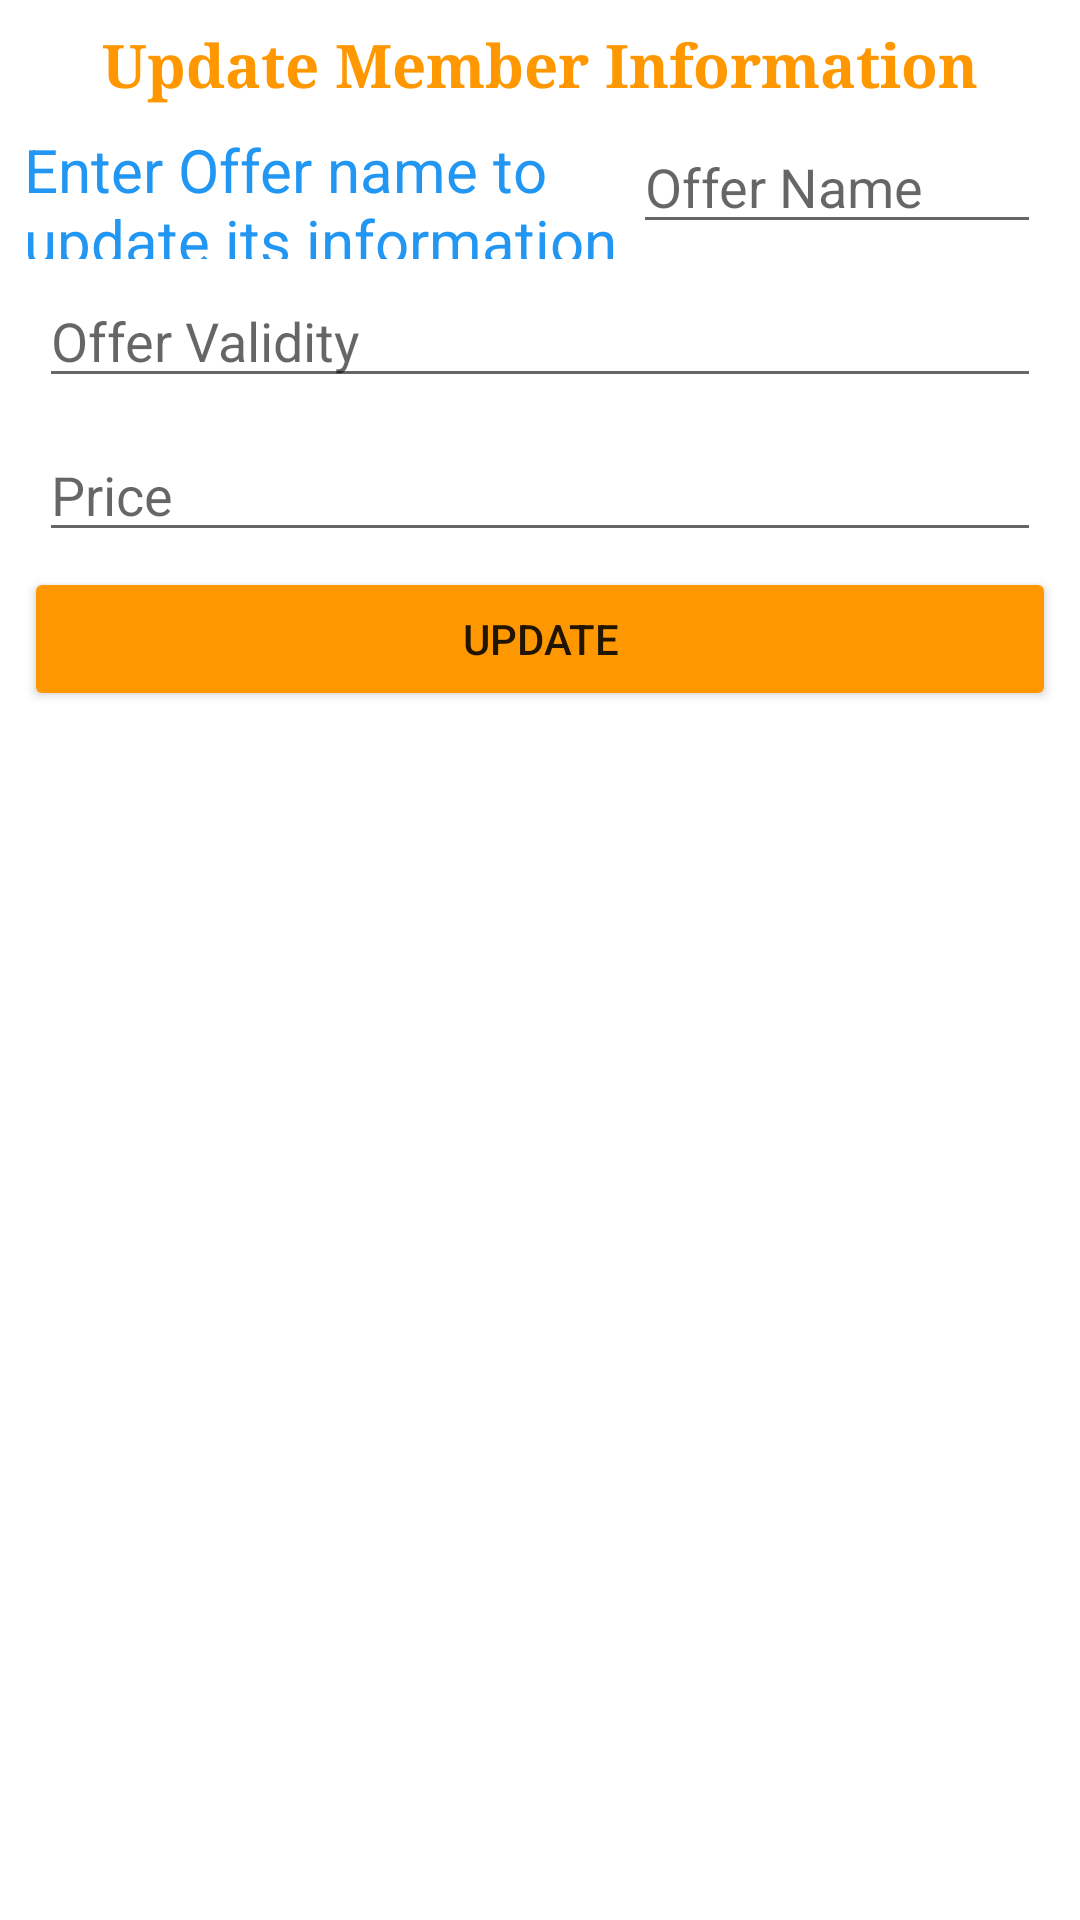

Produce the Android XML layout that renders to this screen, including the resource entries it uses.
<!-- AndroidManifest.xml: application theme Theme.Gym_Project -->
<!-- res/layout/activity_update_offers.xml -->
<?xml version="1.0" encoding="utf-8"?>
<androidx.appcompat.widget.LinearLayoutCompat
    xmlns:android="http://schemas.android.com/apk/res/android"
    xmlns:app="http://schemas.android.com/apk/res-auto"
    xmlns:tools="http://schemas.android.com/tools"
    android:layout_width="match_parent"
    android:orientation="vertical"
    android:layout_height="match_parent"
    android:padding="8dp"
    tools:context=".UpdateOffers">

    <TextView
        android:id="@+id/textView"
        android:layout_width="match_parent"
        android:layout_height="wrap_content"
        android:fontFamily="serif"
        android:text="Update Member Information"
        android:textAlignment="center"
        android:textColor="#FF9800"
        android:textSize="20sp"
        android:textStyle="bold" />

    <LinearLayout
        android:layout_width="wrap_content"
        android:layout_height="wrap_content"
        android:orientation="horizontal">

        <TextView
            android:id="@+id/textView3"
            android:layout_width="243dp"
            android:layout_height="wrap_content"
            android:layout_weight="1"
            android:text="Enter Offer name to update its information "
            android:textColor="#2196F3"
            android:textSize="20sp" />

        <EditText
            android:id="@+id/edtTitleu"
            android:layout_width="136dp"
            android:layout_height="wrap_content"
            android:layout_margin="5dp"
            android:ems="3"
            android:hint="Offer Name"
            tools:ignore="TouchTargetSizeCheck" />
    </LinearLayout>

    <EditText
        android:id="@+id/edtPagesu3"
        android:layout_width="match_parent"
        android:layout_height="wrap_content"
        android:layout_margin="5dp"
        android:ems="10"
        android:hint="Offer Validity"
        tools:ignore="TouchTargetSizeCheck" />

    <EditText
        android:id="@+id/edtPagesu4"
        android:layout_width="match_parent"
        android:layout_height="wrap_content"
        android:layout_margin="5dp"
        android:ems="10"
        android:hint="Price"
        tools:ignore="TouchTargetSizeCheck" />

    <Button
        android:id="@+id/btnUp"
        android:layout_width="match_parent"
        android:layout_height="wrap_content"
        android:backgroundTint="#FF9800"
        android:onClick="btnUp_Click"
        android:text="update" />
</androidx.appcompat.widget.LinearLayoutCompat>
<!-- resources referenced by this layout -->
<resources>
  <style name="Theme.Gym_Project" parent="Theme.MaterialComponents.DayNight.DarkActionBar">
          
          <item name="colorPrimary">@color/purple_500</item>
          <item name="colorPrimaryVariant">@color/purple_700</item>
          <item name="colorOnPrimary">@color/white</item>
          
          <item name="colorSecondary">@color/teal_200</item>
          <item name="colorSecondaryVariant">@color/teal_700</item>
          <item name="colorOnSecondary">@color/black</item>
          
          <item name="android:statusBarColor" tools:targetApi="l">?attr/colorPrimaryVariant</item>
          
  
      </style>
  <color name="purple_500">#FF6200EE</color>
  <color name="purple_700">#FF3700B3</color>
  <color name="white">#FFFFFFFF</color>
  <color name="teal_200">#FF03DAC5</color>
  <color name="teal_700">#FF018786</color>
  <color name="black">#FF000000</color>
</resources>
